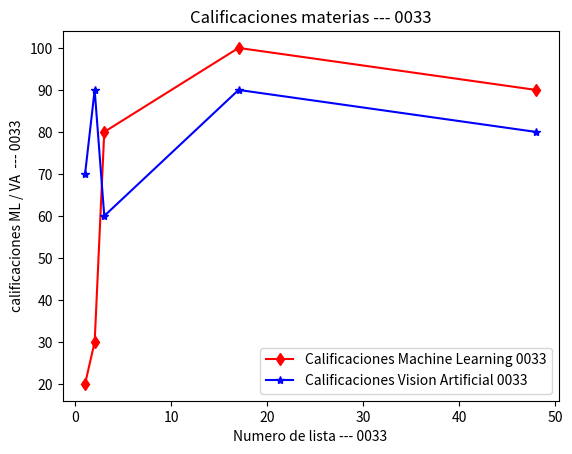

Here is the Python script that generated this plot:
# Keyla Paola NC = 0033 | Fecha 28/octubre/2026
import numpy as np
import matplotlib.pyplot as plt 

no_lista = [1,2,3,17,48]
calificacion_ml = [20,30,80,100,90]
calificacion_va= [70,90,60,90,80]

plt.plot(no_lista,calificacion_ml,label="Calificaciones Machine Learning 0033",color="red",marker="d")
plt.plot(no_lista,calificacion_va,label="Calificaciones Vision Artificial 0033",color="blue",marker="*")

plt.title("Calificaciones materias --- 0033")
plt.xlabel("Numero de lista --- 0033")
plt.ylabel("calificaciones ML / VA  --- 0033")

plt.legend()
plt.show()

print("# Keyla Paola NC = 0033 | Fecha 28/octubre/2026")
